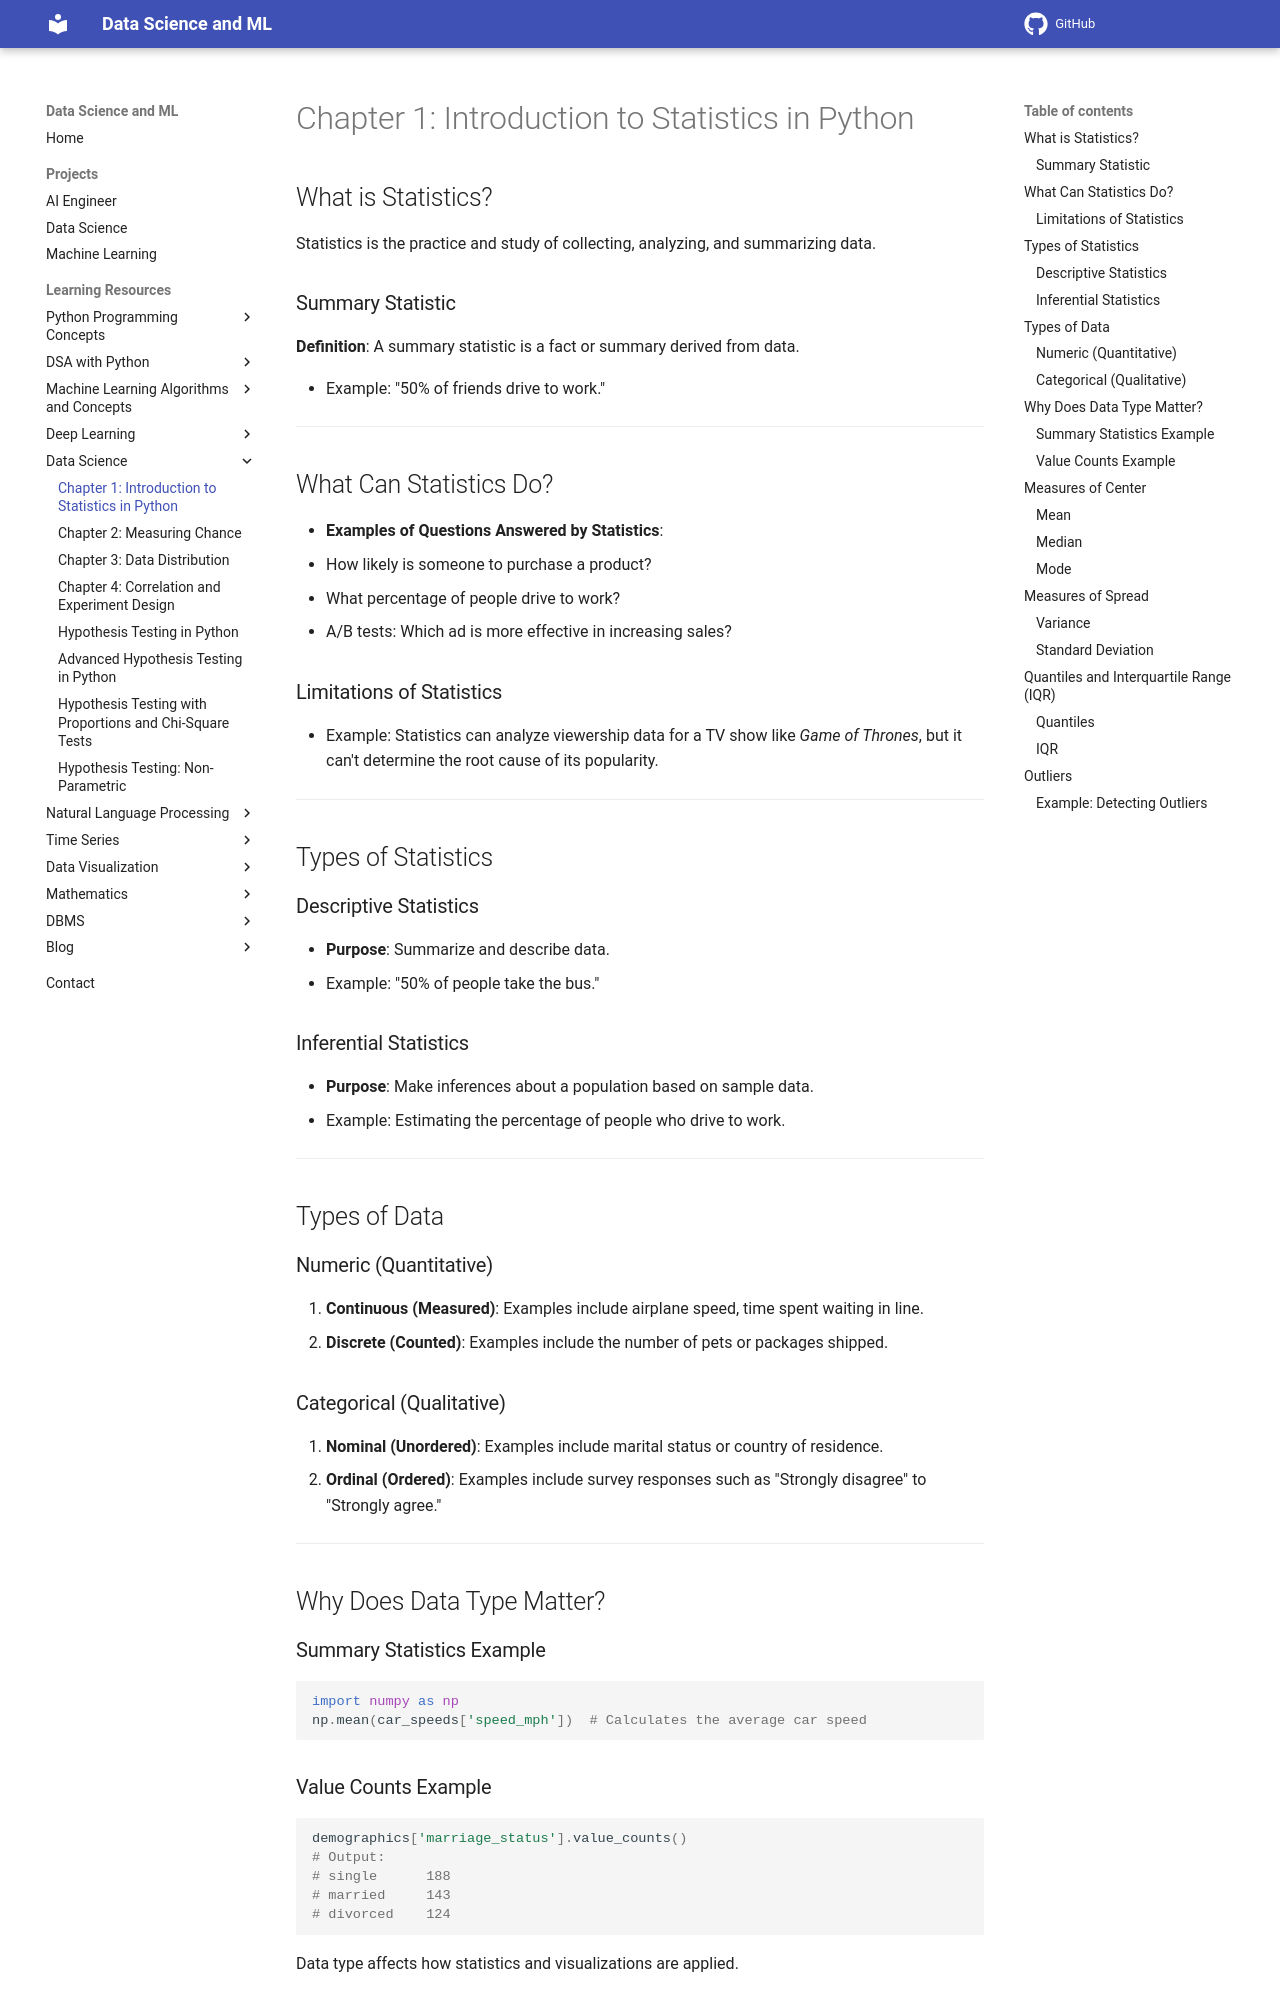

repository: sntoshsah/learning_hub · page: Learning_resources/Data Science/Statistics/Intro_to_Statistics/index.html · generator: mkdocs

# Chapter 1: Introduction to Statistics in Python

## What is Statistics?

Statistics is the practice and study of collecting, analyzing, and summarizing data.

### Summary Statistic
**Definition**: A summary statistic is a fact or summary derived from data.

- Example: "50% of friends drive to work."

---

## What Can Statistics Do?

- **Examples of Questions Answered by Statistics**:
  - How likely is someone to purchase a product?
  - What percentage of people drive to work?
  - A/B tests: Which ad is more effective in increasing sales?

### Limitations of Statistics
- Example: Statistics can analyze viewership data for a TV show like *Game of Thrones*, but it can't determine the root cause of its popularity.

---

## Types of Statistics

### Descriptive Statistics
- **Purpose**: Summarize and describe data.
- Example: "50% of people take the bus."

### Inferential Statistics
- **Purpose**: Make inferences about a population based on sample data.
- Example: Estimating the percentage of people who drive to work.

---

## Types of Data

### Numeric (Quantitative)
1. **Continuous (Measured)**: Examples include airplane speed, time spent waiting in line.
2. **Discrete (Counted)**: Examples include the number of pets or packages shipped.

### Categorical (Qualitative)
1. **Nominal (Unordered)**: Examples include marital status or country of residence.
2. **Ordinal (Ordered)**: Examples include survey responses such as "Strongly disagree" to "Strongly agree."

---

## Why Does Data Type Matter?

### Summary Statistics Example
```python
import numpy as np
np.mean(car_speeds['speed_mph'])  # Calculates the average car speed
```
